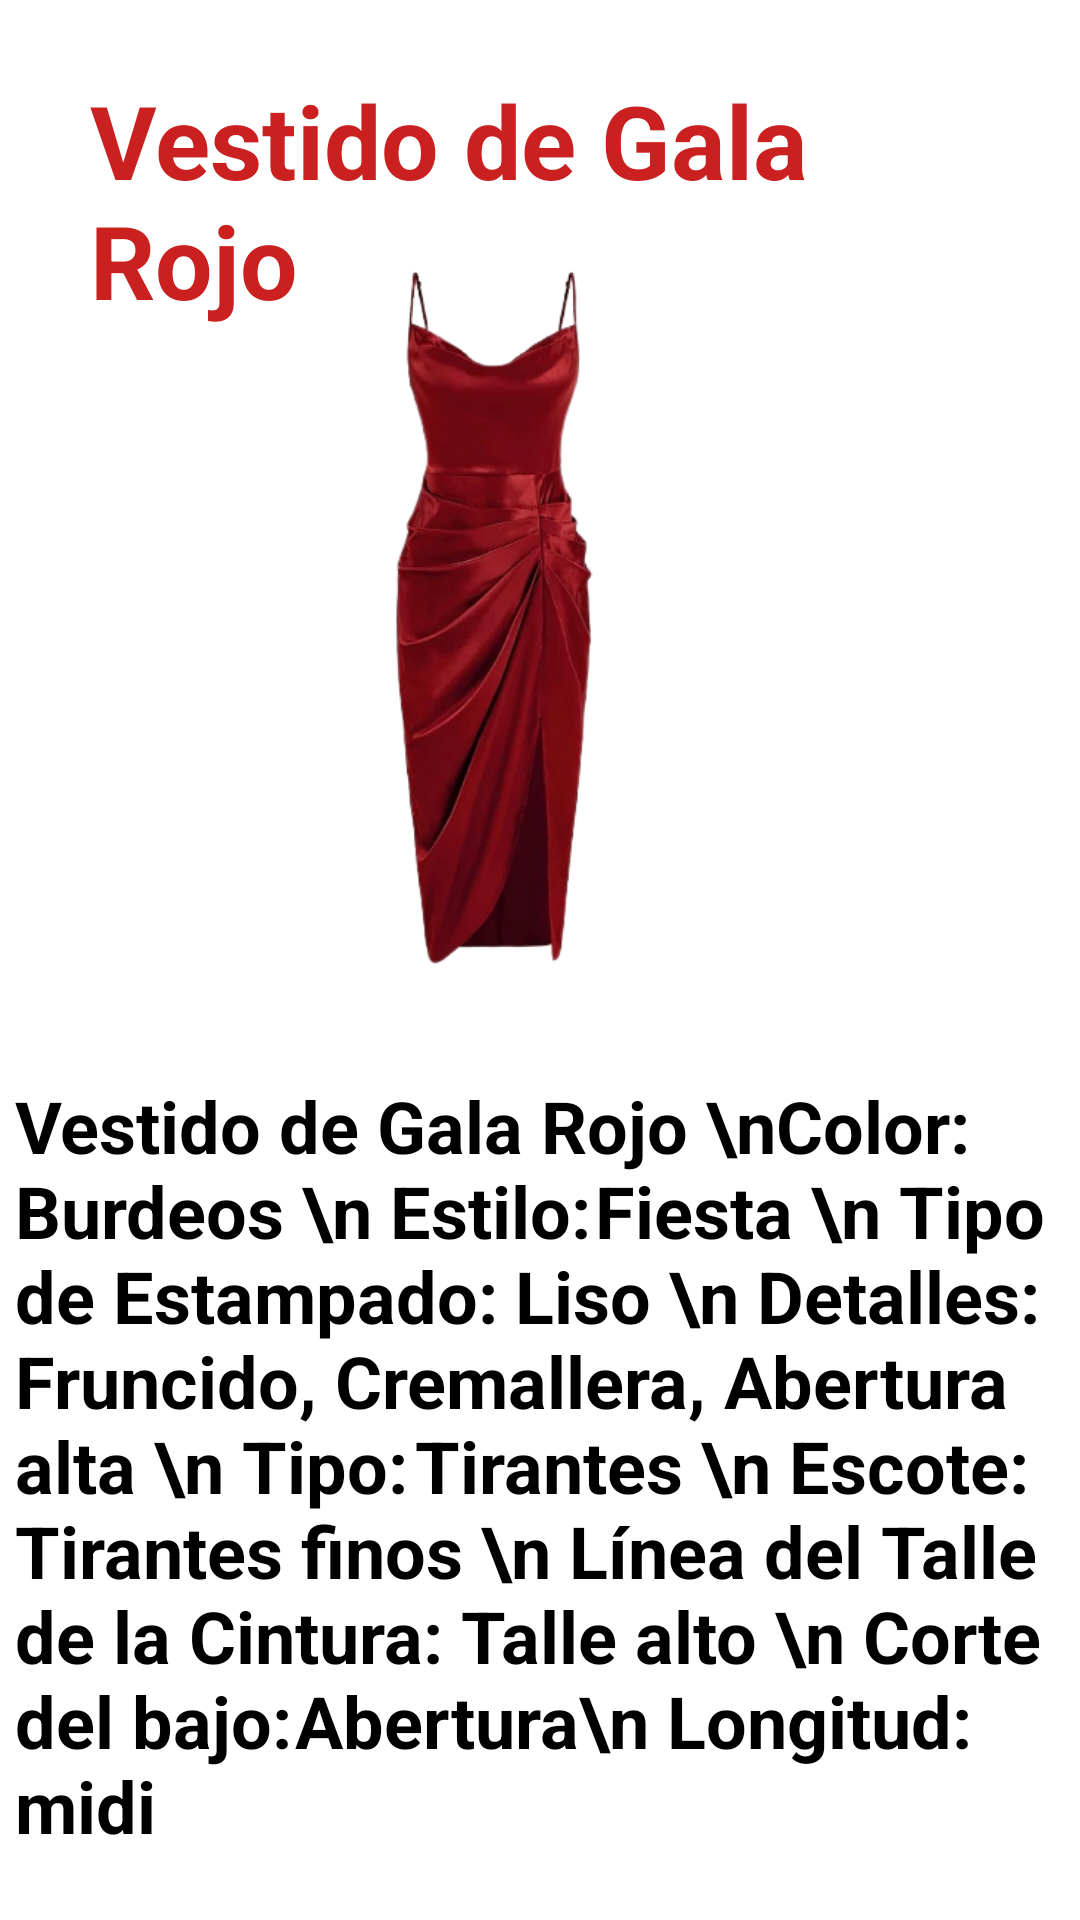

Here is an Android app screen rendered from its layout file. Give the layout XML and the strings, colors and styles it references.
<!-- AndroidManifest.xml: application theme Theme.EXO_C5AS -->
<!-- res/layout/activity_vestido2.xml -->
<?xml version="1.0" encoding="utf-8"?>
<RelativeLayout xmlns:android="http://schemas.android.com/apk/res/android"
    xmlns:app="http://schemas.android.com/apk/res-auto"
    xmlns:tools="http://schemas.android.com/tools"
    android:background="@drawable/color_fondo_pro"
    android:layout_width="match_parent"
    android:layout_height="match_parent"
    tools:context=".Vestido2">

    <TextView
        android:id="@+id/tvNombreV22"
        android:layout_width="363dp"
        android:layout_height="wrap_content"
        android:layout_alignParentStart="true"
        android:layout_alignParentTop="true"
        android:layout_alignParentEnd="true"
        android:layout_marginStart="30dp"
        android:layout_marginTop="24dp"
        android:layout_marginEnd="18dp"
        android:text="Vestido de Gala Rojo"
        android:textColor="@color/txtRojo"
        android:textSize="34dp"
        android:textStyle="bold"
        app:layout_constraintEnd_toEndOf="parent"
        app:layout_constraintHorizontal_bias="0.0"
        app:layout_constraintStart_toStartOf="parent"
        app:layout_constraintTop_toTopOf="parent" />

    <ImageView
        android:id="@+id/ivVestidoXAZ1332"
        android:layout_width="249dp"
        android:layout_height="235dp"
        android:layout_alignParentStart="true"
        android:layout_alignParentTop="true"
        android:layout_alignParentEnd="true"
        android:layout_marginStart="68dp"
        android:layout_marginTop="87dp"
        android:layout_marginEnd="93dp"
        app:srcCompat="@drawable/vrce" />

    <TextView
        android:id="@+id/tvDescrpV233"
        android:layout_width="406dp"
        android:layout_height="wrap_content"
        android:layout_alignParentStart="true"
        android:layout_alignParentTop="true"
        android:layout_alignParentEnd="true"
        android:layout_marginStart="5dp"
        android:layout_marginTop="359dp"
        android:layout_marginEnd="0dp"
        android:text="Vestido de Gala Rojo \nColor:	Burdeos \n
Estilo:	Fiesta \n
Tipo de Estampado:	Liso \n
Detalles:	Fruncido, Cremallera, Abertura alta \n
Tipo:	Tirantes \n Escote:	Tirantes finos \n
Línea del Talle de la Cintura: Talle alto \n
Corte del bajo:	Abertura\n
Longitud:	midi"
        android:textColor="@color/black"
        android:textSize="24dp"
        android:textStyle="bold"
        app:layout_constraintEnd_toEndOf="parent"
        app:layout_constraintHorizontal_bias="0.0"
        app:layout_constraintStart_toStartOf="parent"
        app:layout_constraintTop_toTopOf="parent" />

</RelativeLayout>
<!-- resources referenced by this layout -->
<resources>
  <color name="black">#FF000000</color>
  <color name="txtRojo">#CB2020</color>
  <!-- drawable vrce: png bitmap (drawable, 100992 bytes) -->
  <style name="Theme.EXO_C5AS" parent="Theme.MaterialComponents.DayNight.DarkActionBar">
          
          <item name="colorPrimary">@color/Rojo</item>
          <item name="colorPrimaryVariant">@color/Rojo</item>
          <item name="colorOnPrimary">@color/white</item>
          
          <item name="colorSecondary">@color/teal_200</item>
          <item name="colorSecondaryVariant">@color/teal_700</item>
          <item name="colorOnSecondary">@color/black</item>
          
          <item name="android:statusBarColor">?attr/colorPrimaryVariant</item>
          
  
          <item name="android:navigationBarColor">@color/Navegacion</item>
      </style>
  <color name="Rojo">#CB2020</color>
  <color name="white">#FFFFFFFF</color>
  <color name="teal_200">#FF03DAC5</color>
  <color name="teal_700">#FF018786</color>
  <color name="Navegacion">#ee3337</color>
</resources>
